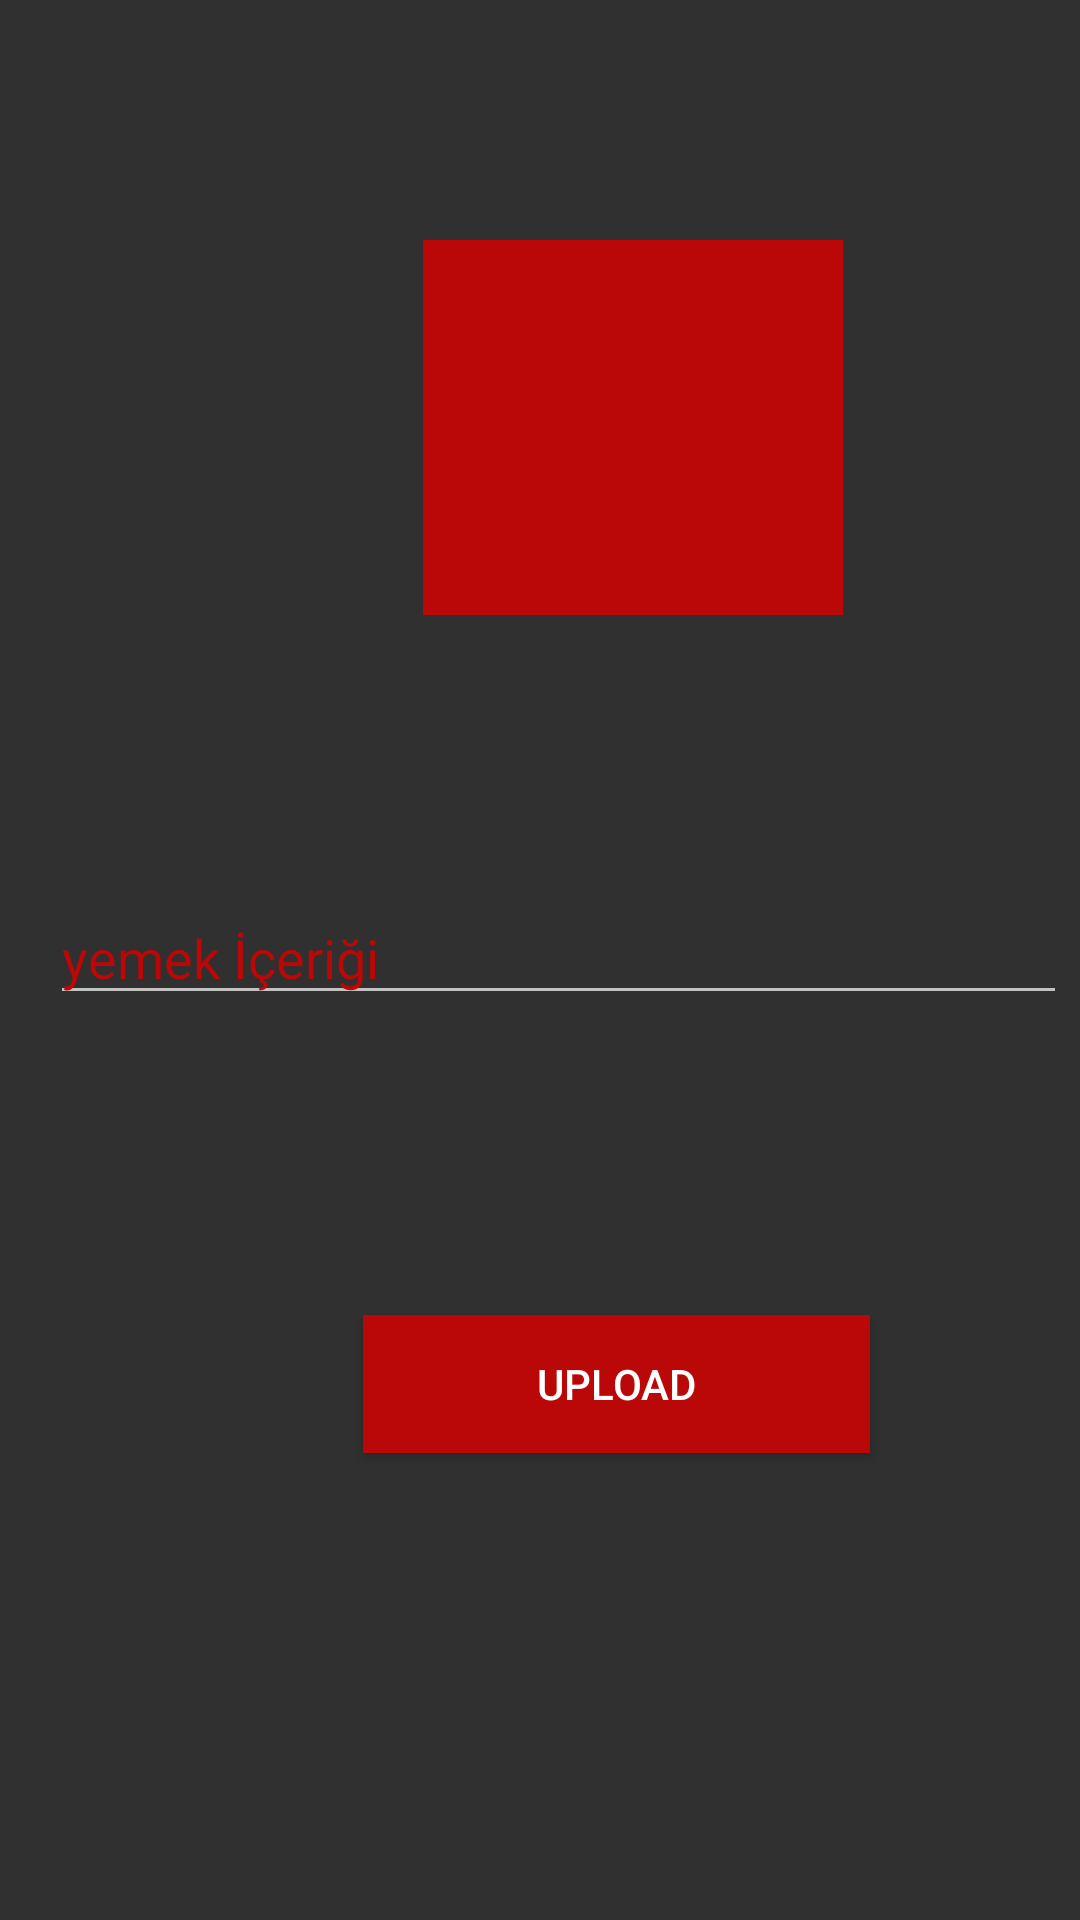

Reconstruct the res/layout file that produces this screen, plus the resources it refers to.
<!-- AndroidManifest.xml: application theme Theme.Design.NoActionBar -->
<!-- res/layout/activity_neli_olsun_belirleme.xml -->
<?xml version="1.0" encoding="utf-8"?>
<ScrollView
    xmlns:android="http://schemas.android.com/apk/res/android"
    xmlns:app="http://schemas.android.com/apk/res-auto"
    xmlns:tools="http://schemas.android.com/tools"
    android:layout_width="match_parent"
    android:layout_height="match_parent"
    tools:context=".AdminIslemleri.NeliOlsunBelirlemeActivity">

    <androidx.constraintlayout.widget.ConstraintLayout
        android:layout_width="match_parent"
        android:layout_height="match_parent"
        tools:context=".AdminIslemleri.NeliOlsunBelirlemeActivity">

        <ImageView
            android:id="@+id/imageViewAdminNeliOlsunResmi"
            android:layout_width="140dp"
            android:layout_height="125dp"
            android:layout_marginStart="141dp"
            android:layout_marginTop="80dp"
            android:layout_marginEnd="130dp"
            android:background="@color/new_primarycolor"
            app:layout_constraintEnd_toEndOf="parent"
            app:layout_constraintHorizontal_bias="0.0"
            app:layout_constraintStart_toStartOf="parent"
            app:layout_constraintTop_toTopOf="parent"
            tools:src="@drawable/group" />

        <EditText
            android:id="@+id/yemekAdminNeliOlsunText"
            android:layout_width="339dp"
            android:layout_height="wrap_content"
            android:layout_marginStart="20dp"
            android:layout_marginTop="92dp"
            android:layout_marginEnd="10dp"
            android:layout_marginBottom="27dp"
            android:hint="yemek İçeriği"
            android:textColor="@color/new_primarycolor"
            android:textColorHint="@color/new_primarycolor"
            app:layout_constraintEnd_toEndOf="parent"
            app:layout_constraintHorizontal_bias="0.38"
            app:layout_constraintStart_toStartOf="parent"
            app:layout_constraintTop_toBottomOf="@+id/imageViewAdminNeliOlsunResmi">

        </EditText>

        <Button
            android:id="@+id/UploadAdminNeliOlsunButton"
            android:layout_width="169dp"
            android:layout_height="46dp"
            android:layout_marginStart="121dp"
            android:layout_marginTop="100dp"
            android:layout_marginEnd="121dp"
            android:layout_marginBottom="50dp"
            android:background="@color/new_primarycolor"
            android:text="Upload"
            app:layout_constraintBottom_toBottomOf="parent"
            app:layout_constraintEnd_toEndOf="parent"
            app:layout_constraintHorizontal_bias="0.0"
            app:layout_constraintStart_toStartOf="parent"
            app:layout_constraintTop_toBottomOf="@+id/yemekAdminNeliOlsunText" />

    </androidx.constraintlayout.widget.ConstraintLayout>

</ScrollView>
<!-- resources referenced by this layout -->
<resources>
  <color name="new_primarycolor">#BA0707</color>
  <!-- drawable group: png bitmap (drawable-hdpi, 4612 bytes) -->
</resources>
